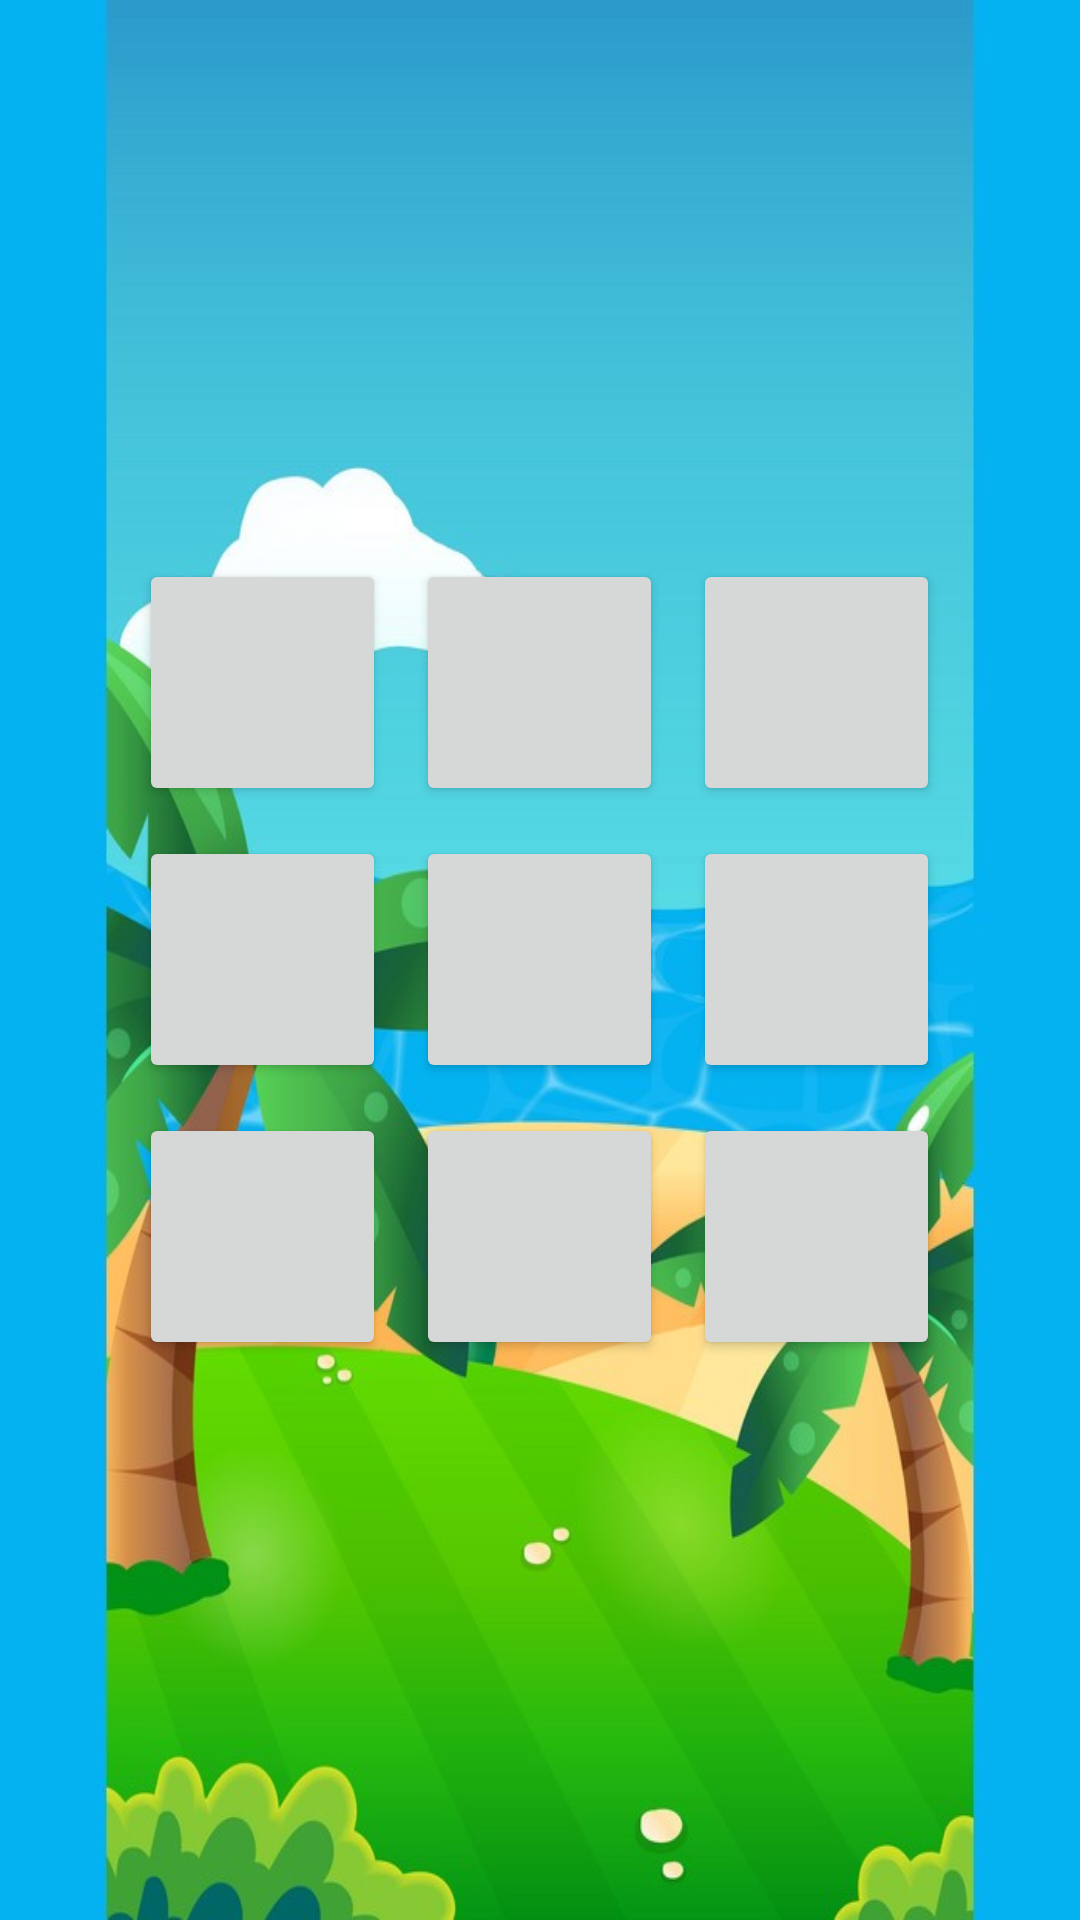

Write the Android layout XML for this screen, with the resource values it uses.
<!-- AndroidManifest.xml: application theme Theme.TicTacToe401 -->
<!-- res/layout/activity_second.xml -->
<?xml version="1.0" encoding="utf-8"?>
<TableLayout xmlns:android="http://schemas.android.com/apk/res/android"
    xmlns:app="http://schemas.android.com/apk/res-auto"
    xmlns:tools="http://schemas.android.com/tools"
    android:layout_width="match_parent"
    android:layout_height="match_parent"
    android:background="@drawable/background"
    android:gravity="center"
    tools:context="com.example.tictactoe401.SecondActivity">

    <TableRow
        android:layout_width="match_parent"
        android:layout_height="match_parent"
        android:gravity="center">

        <Button
            android:id="@+id/bu1"
            android:layout_width="40pt"
            android:layout_height="40pt"
            android:layout_margin="5dp"
            android:onClick="buClick"
            android:text="" />

        <Button
            android:id="@+id/bu2"
            android:layout_width="40pt"
            android:layout_height="40pt"
            android:layout_margin="5dp"
            android:onClick="buClick"
            android:text="" />

        <Button
            android:id="@+id/bu3"
            android:layout_width="40pt"
            android:layout_height="40pt"
            android:layout_margin="5dp"
            android:onClick="buClick"
            android:text="" />
    </TableRow>

    <TableRow
        android:layout_width="match_parent"
        android:layout_height="match_parent"
        android:gravity="center">

        <Button
            android:id="@+id/bu4"
            android:layout_width="40pt"
            android:layout_height="40pt"
            android:layout_margin="5dp"
            android:onClick="buClick"
            android:text="" />

        <Button
            android:id="@+id/bu5"
            android:layout_width="40pt"
            android:layout_height="40pt"
            android:layout_margin="5dp"
            android:onClick="buClick"
            android:text="" />

        <Button
            android:id="@+id/bu6"
            android:layout_width="40pt"
            android:layout_height="40pt"
            android:layout_margin="5dp"
            android:onClick="buClick"
            android:text="" />
    </TableRow>

    <TableRow
        android:layout_width="match_parent"
        android:layout_height="match_parent"
        android:gravity="center">

        <Button
            android:id="@+id/bu7"
            android:layout_width="40pt"
            android:layout_height="40pt"
            android:layout_margin="5dp"
            android:onClick="buClick"
            android:text="" />

        <Button
            android:id="@+id/bu8"
            android:layout_width="40pt"
            android:layout_height="40pt"
            android:layout_margin="5dp"
            android:onClick="buClick"
            android:text="" />

        <Button
            android:id="@+id/bu9"
            android:layout_width="40pt"
            android:layout_height="40pt"
            android:layout_margin="5dp"
            android:onClick="buClick"
            android:text="" />
    </TableRow>
</TableLayout>
<!-- resources referenced by this layout -->
<resources>
  <!-- drawable background: jpg bitmap (drawable, 124871 bytes) -->
  <style name="Theme.TicTacToe401" parent="Theme.MaterialComponents.DayNight.DarkActionBar">
          
          <item name="colorPrimary">@color/purple_500</item>
          <item name="colorPrimaryVariant">@color/purple_700</item>
          <item name="colorOnPrimary">@color/white</item>
          
          <item name="colorSecondary">@color/teal_200</item>
          <item name="colorSecondaryVariant">@color/teal_700</item>
          <item name="colorOnSecondary">@color/black</item>
          
          <item name="android:statusBarColor" tools:targetApi="l">?attr/colorPrimaryVariant</item>
          
      </style>
  <!-- not gathered from this repository: default colours our renderer supplied (Android Studio template values) -->
  <color name="purple_500">#FF6200EE</color>
  <color name="purple_700">#FF3700B3</color>
  <color name="teal_200">#FF03DAC5</color>
  <color name="teal_700">#FF018786</color>
  <color name="black">#FF000000</color>
  <color name="white">#FFFFFFFF</color>
</resources>
